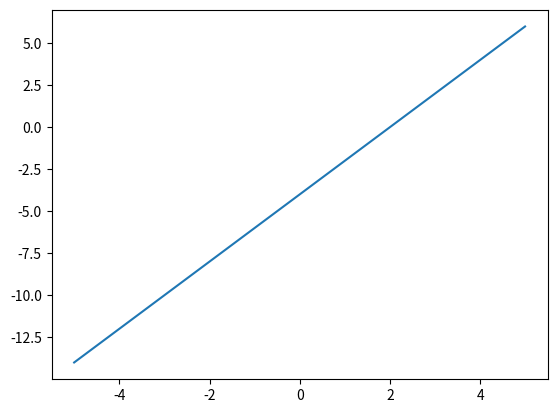

Generate this figure with matplotlib:
# matplotlib을 활용한 기본적인 그래프

import numpy as np
import matplotlib.pyplot as plt

# x축 입력값 범위 시퀀스
x = np.arange(-5, 5, 0.01)
# 임의의 1차 함수식 y
y = 2*x - 4

# 그래프 객체 생성하여 x와 y에 대하여 그래프 생성
fig, ax = plt.subplots()
ax.plot(x, y)
# 그래프 출력
plt.show()